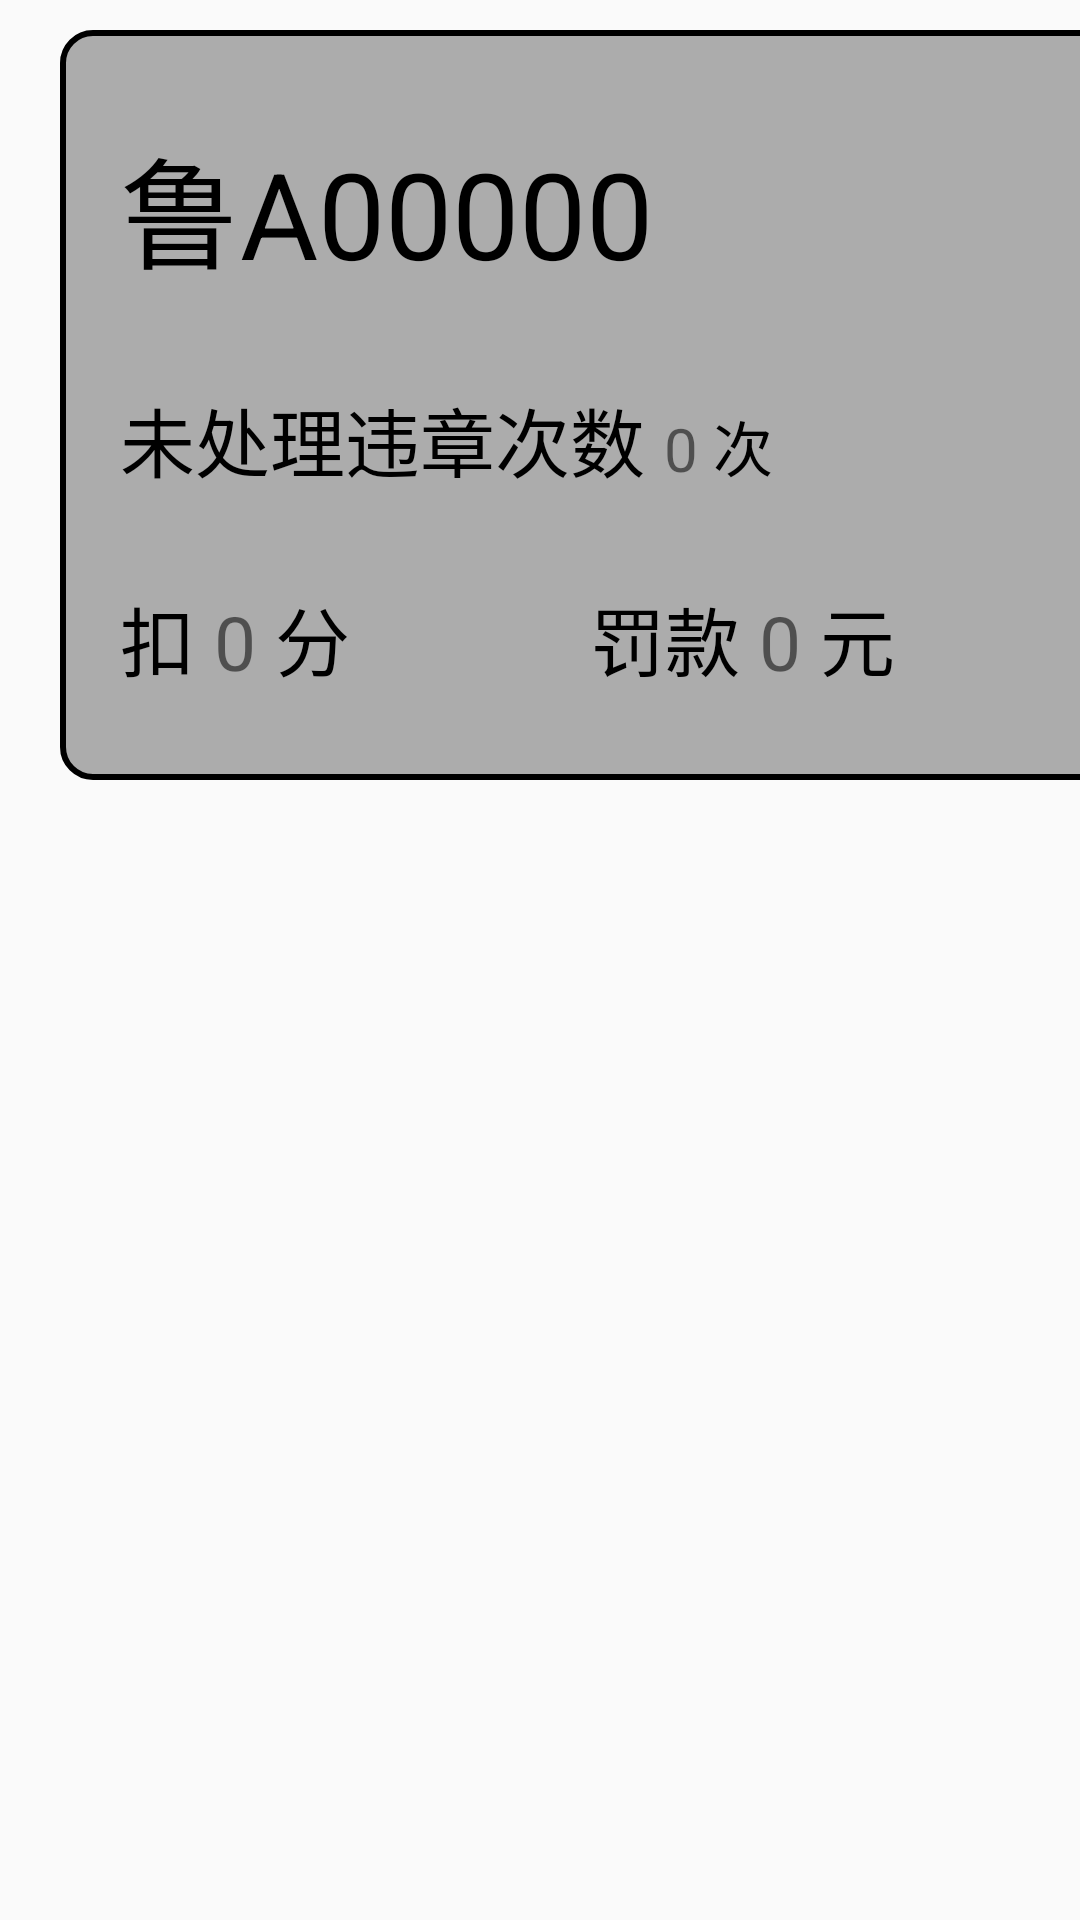

Layout XML and referenced resources for this Android screen:
<!-- AndroidManifest.xml: application theme Theme.ShiYiDaoShiSan -->
<!-- res/layout/wzcxzuo.xml -->
<?xml version="1.0" encoding="utf-8"?>
<LinearLayout xmlns:android="http://schemas.android.com/apk/res/android"
    android:layout_width="wrap_content"
    android:layout_height="wrap_content"
    android:background="@drawable/beij3">

    <LinearLayout
        android:layout_width="500dp"
        android:layout_height="250dp"
        android:layout_marginLeft="20dp"
        android:layout_marginTop="10dp"

        android:layout_marginBottom="10dp"
        android:background="@drawable/beij4"
        android:orientation="vertical">
        <LinearLayout
            android:layout_width="wrap_content"
            android:layout_height="wrap_content"
            android:layout_marginTop="30dp"
            android:layout_marginLeft="20dp"
            android:orientation="vertical">
            <TextView
                android:id="@+id/chepaihao"
                android:layout_width="wrap_content"
                android:layout_height="wrap_content"
                android:textSize="40sp"
                android:textColor="@color/black"
                android:text="鲁A00000"/>
            <LinearLayout
                android:layout_marginTop="30dp"
                android:layout_width="wrap_content"
                android:layout_height="wrap_content"
                android:orientation="horizontal">
                <TextView
                    android:layout_width="wrap_content"
                    android:layout_height="wrap_content"
                    android:textSize="25sp"
                    android:textColor="@color/black"
                    android:text="未处理违章次数 "/>
                <TextView
                    android:id="@+id/cishu"
                    android:layout_width="wrap_content"
                    android:layout_height="wrap_content"
                    android:textSize="20sp"
                    android:text="0"/>
                <TextView
                    android:layout_width="wrap_content"
                    android:layout_height="wrap_content"
                    android:textSize="20sp"
                    android:textColor="@color/black"
                    android:text=" 次"/>
            </LinearLayout>
            <LinearLayout
                android:layout_marginTop="30dp"
                android:layout_width="wrap_content"
                android:layout_height="wrap_content"
                android:orientation="horizontal">
                <TextView
                    android:layout_width="wrap_content"
                    android:layout_height="wrap_content"
                    android:textSize="25sp"
                    android:textColor="@color/black"
                    android:text="扣 "/>

                <TextView
                    android:id="@+id/kofeng"
                    android:layout_width="wrap_content"
                    android:layout_height="wrap_content"
                    android:text="0"
                    android:textSize="25sp" />
                <TextView
                    android:layout_width="wrap_content"
                    android:layout_height="wrap_content"
                    android:textSize="25sp"
                    android:textColor="@color/black"
                    android:text=" 分"/>
                <TextView
                    android:layout_marginLeft="80dp"
                    android:layout_width="wrap_content"
                    android:layout_height="wrap_content"
                    android:textSize="25sp"
                    android:textColor="@color/black"
                    android:text="罚款 "/>
                <TextView
                    android:id="@+id/fakuan"
                    android:layout_width="wrap_content"
                    android:layout_height="wrap_content"
                    android:textSize="25sp"
                    android:text="0"/>
                <TextView
                    android:layout_width="wrap_content"
                    android:layout_height="wrap_content"
                    android:textSize="25sp"
                    android:textColor="@color/black"
                    android:text=" 元"/>
            </LinearLayout>
        </LinearLayout>

    </LinearLayout>
    <ImageView
        android:id="@+id/jianhao"
        android:layout_gravity="center"
        android:layout_width="80dp"
        android:layout_height="80dp"
        android:src="@drawable/jianhaos"/>
</LinearLayout>
<!-- resources referenced by this layout -->
<resources>
  <!-- drawable beij4 (drawable) -->
  <?xml version="1.0" encoding="utf-8"?>
  <shape xmlns:android="http://schemas.android.com/apk/res/android">
      <solid android:color="#ACACAC"/>
      <stroke android:color="@color/black" android:width="2dp"/>
      <corners android:radius="10dp"/>
  </shape>
  <style name="Theme.ShiYiDaoShiSan" parent="Theme.MaterialComponents.DayNight.NoActionBar.Bridge">
          
          <item name="colorPrimary">@color/purple_500</item>
          <item name="colorPrimaryVariant">@color/purple_700</item>
          <item name="colorOnPrimary">@color/white</item>
          
          <item name="colorSecondary">@color/teal_200</item>
          <item name="colorSecondaryVariant">@color/teal_700</item>
          <item name="colorOnSecondary">@color/black</item>
          
          <item name="android:statusBarColor">?attr/colorPrimaryVariant</item>
          
      </style>
  <!-- not gathered from this repository: default colours our renderer supplied (Android Studio template values) -->
  <color name="purple_500">#FF6200EE</color>
  <color name="purple_700">#FF3700B3</color>
  <color name="teal_200">#FF03DAC5</color>
  <color name="teal_700">#FF018786</color>
  <color name="black">#FF000000</color>
  <color name="white">#FFFFFFFF</color>
</resources>
